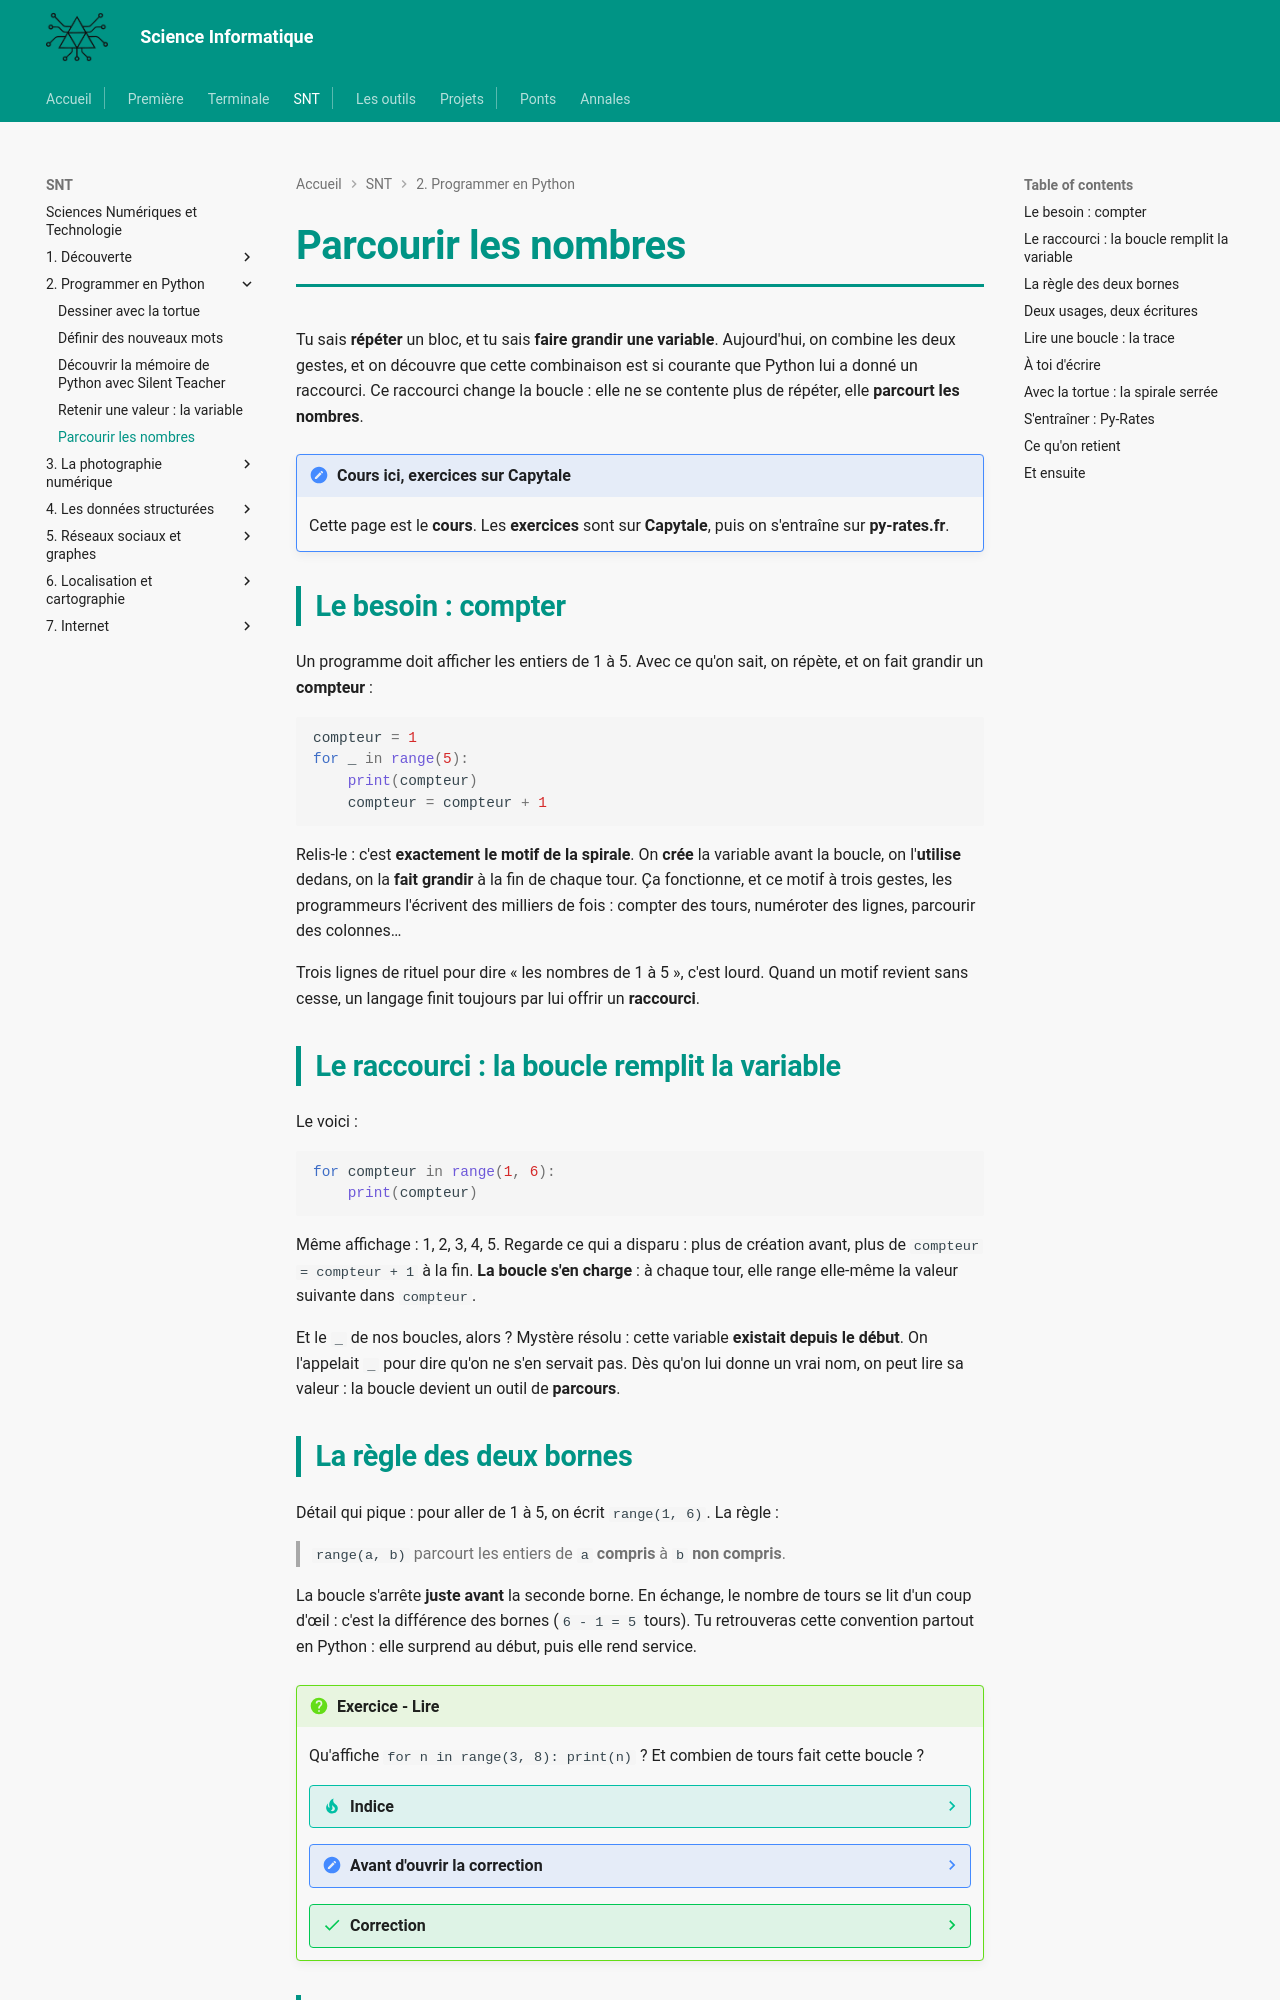

repository: MMarchand-NSI/MMarchand-NSI.github.io · page: snt/02-tortue/5.parcourir/index.html · generator: mkdocs

# Parcourir les nombres

Tu sais **répéter** un bloc, et tu sais **faire grandir une variable**. Aujourd'hui, on combine les deux gestes, et on découvre que cette combinaison est si courante que Python lui a donné un raccourci. Ce raccourci change la boucle : elle ne se contente plus de répéter, elle **parcourt les nombres**.

!!! note "Cours ici, exercices sur Capytale"
    Cette page est le **cours**. Les **exercices** sont sur **Capytale**, puis on s'entraîne sur **py-rates.fr**.

## Le besoin : compter

Un programme doit afficher les entiers de 1 à 5. Avec ce qu'on sait, on répète, et on fait grandir un **compteur** :

```python
compteur = 1
for _ in range(5):
    print(compteur)
    compteur = compteur + 1
```

Relis-le : c'est **exactement le motif de la spirale**. On **crée** la variable avant la boucle, on l'**utilise** dedans, on la **fait grandir** à la fin de chaque tour. Ça fonctionne, et ce motif à trois gestes, les programmeurs l'écrivent des milliers de fois : compter des tours, numéroter des lignes, parcourir des colonnes…

Trois lignes de rituel pour dire « les nombres de 1 à 5 », c'est lourd. Quand un motif revient sans cesse, un langage finit toujours par lui offrir un **raccourci**.

## Le raccourci : la boucle remplit la variable

Le voici :

```python
for compteur in range(1, 6):
    print(compteur)
```

Même affichage : 1, 2, 3, 4, 5. Regarde ce qui a disparu : plus de création avant, plus de `compteur = compteur + 1` à la fin. **La boucle s'en charge** : à chaque tour, elle range elle-même la valeur suivante dans `compteur`.

Et le `_` de nos boucles, alors ? Mystère résolu : cette variable **existait depuis le début**. On l'appelait `_` pour dire qu'on ne s'en servait pas. Dès qu'on lui donne un vrai nom, on peut lire sa valeur : la boucle devient un outil de **parcours**.

## La règle des deux bornes

Détail qui pique : pour aller de 1 à 5, on écrit `range(1, 6)`. La règle :

> `range(a, b)` parcourt les entiers de `a` **compris** à `b` **non compris**.

La boucle s'arrête **juste avant** la seconde borne. En échange, le nombre de tours se lit d'un coup d'œil : c'est la différence des bornes (`6 - 1 = 5` tours). Tu retrouveras cette convention partout en Python : elle surprend au début, puis elle rend service.

!!! question "Exercice - Lire"
    Qu'affiche `for n in range(3, 8): print(n)` ? Et combien de tours fait cette boucle ?

    ??? tip "Indice"
        Écris la liste des nombres parcourus avant de compter les tours. La question du nombre de tours se règle toute seule ensuite.

    ??? note "Avant d'ouvrir la correction"
        En une phrase, sur ton cahier : le dernier nombre affiché est-il 7 ou 8, et pourquoi ?

    ??? success "Correction"
        3, 4, 5, 6, 7 (un nombre par ligne) : de 3 compris à 8 **non compris**. Soit 8 - 3 = **5 tours**.

## Deux usages, deux écritures

On tient donc **deux usages** de la boucle `for`, et on les écrira toujours différemment pour les distinguer au premier regard :

| Usage | Écriture | Exemple |
|---|---|---|
| **Répéter** n fois | une seule valeur, variable ignorée (`_`) | `for _ in range(4):` |
| **Parcourir** un intervalle | **deux bornes**, variable **nommée** | `for n in range(1, 6):` |

Si tu vois un `_`, le programme répète, un point c'est tout. Si tu vois un nom et deux bornes, le programme **se sert des nombres** parcourus.
